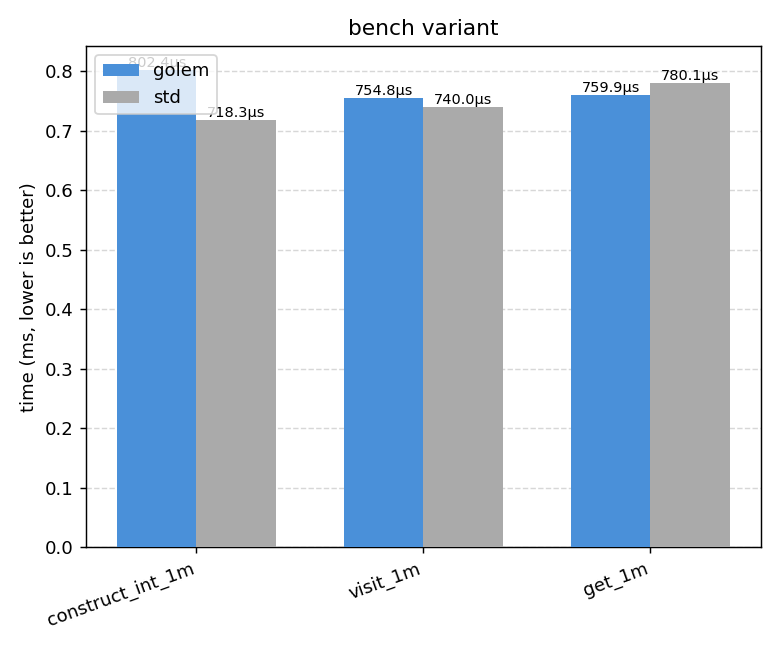

The table this chart was drawn from, first rows:
construct_int_1m, 802364, 718274
visit_1m, 754835, 740013
get_1m, 759874, 780131
